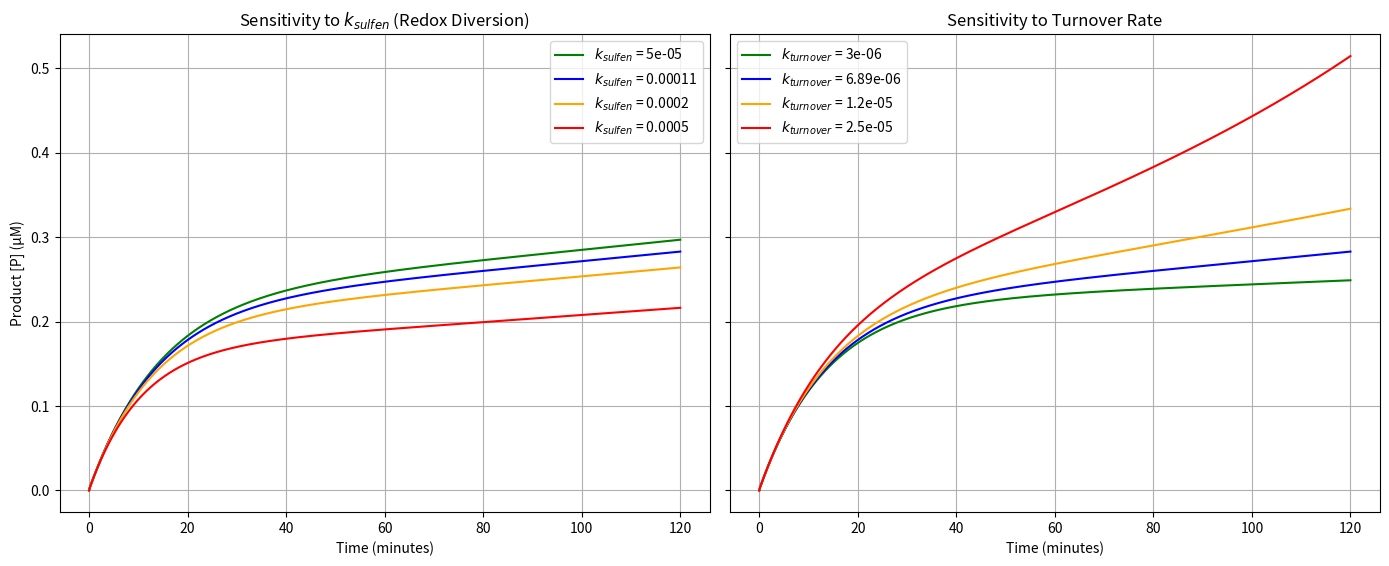

Recreate this plot in Python.
import numpy as np
from scipy.integrate import solve_ivp
import matplotlib.pyplot as plt

# === Shared kinetic parameters ===
kon = 100
koff = 0.2
kinact = 0.0011
ksub = 0.016
I0 = 0.5
S0 = 13.0

# Extended model-specific parameters
k_desulfen = 1e-6
k_sulfin = 1e-5
k_syn_E = 6.89e-6
k_deg_E = 6.89e-6
k_syn_EI_cov = 2.58e-5
k_deg_EI_cov = 2.58e-5
k_int_E = 3.3e-3
k_int_EI = 2.5e-3
k_rec = 1.7e-4

# Time domain
t_span = (0, 7200)
t_eval = np.linspace(*t_span, 800)

# Initial conditions for the extended model
y0_extended = [0.2, S0, 0.0, I0, 0.0, 0.0, 0.0, 0.0, 0.0, 0.0, 0.0]

# Sensitivity parameter values
k_sulfen_values = [5e-5, 1.1e-4, 2e-4, 5e-4]
k_turnover_values = [3e-6, 6.89e-6, 1.2e-5, 2.5e-5]
colors = ['green', 'blue', 'orange', 'red']

# Create side-by-side plots
fig, (ax1, ax2) = plt.subplots(1, 2, figsize=(14, 6), sharey=True)

# === Subplot A: Sensitivity to k_sulfen ===
for i, k_sulfen_val in enumerate(k_sulfen_values):
    def extended_model_redox(t, y):
        E, S, P, I, EI, EI_cov, EI_sulfen, EI_sulfin, Eox, E_int, EI_cov_int = y
        dE = -kon * E * I + koff * EI + k_syn_E - k_deg_E * E - k_int_E * E + k_rec * E_int
        dS = -ksub * E * S
        dP = ksub * E * S
        dI = -kon * E * I + koff * EI
        dEI = kon * E * I - koff * EI - kinact * EI - k_sulfen_val * EI + k_desulfen * EI_sulfen
        dEI_cov = kinact * EI + k_syn_EI_cov - k_deg_EI_cov * EI_cov - k_int_EI * EI_cov + k_rec * EI_cov_int
        dEI_sulfen = k_sulfen_val * EI - k_desulfen * EI_sulfen - k_sulfin * EI_sulfen
        dEI_sulfin = k_sulfin * EI_sulfen
        dEox = k_deg_E * EI_sulfen + k_deg_E * EI_sulfin - k_desulfen * EI_sulfen
        dE_int = k_int_E * E - k_rec * E_int
        dEI_cov_int = k_int_EI * EI_cov - k_rec * EI_cov_int
        return [dE, dS, dP, dI, dEI, dEI_cov, dEI_sulfen, dEI_sulfin, dEox, dE_int, dEI_cov_int]

    sol = solve_ivp(extended_model_redox, t_span, y0_extended, t_eval=t_eval, method='LSODA')
    ax1.plot(sol.t / 60, sol.y[2], label=f'$k_{{sulfen}}$ = {k_sulfen_val}', color=colors[i])

ax1.set_title('Sensitivity to $k_{sulfen}$ (Redox Diversion)')
ax1.set_xlabel('Time (minutes)')
ax1.set_ylabel('Product [P] (µM)')
ax1.grid(True)
ax1.legend()

# === Subplot B: Sensitivity to Turnover Rate ===
k_sulfen = 1.1e-4  # baseline sulfenylation rate for turnover analysis

for i, k_turnover_val in enumerate(k_turnover_values):
    def extended_model_turnover(t, y):
        E, S, P, I, EI, EI_cov, EI_sulfen, EI_sulfin, Eox, E_int, EI_cov_int = y
        dE = -kon * E * I + koff * EI + k_turnover_val - k_turnover_val * E - k_int_E * E + k_rec * E_int
        dS = -ksub * E * S
        dP = ksub * E * S
        dI = -kon * E * I + koff * EI
        dEI = kon * E * I - koff * EI - kinact * EI - k_sulfen * EI + k_desulfen * EI_sulfen
        dEI_cov = kinact * EI + k_turnover_val - k_turnover_val * EI_cov - k_int_EI * EI_cov + k_rec * EI_cov_int
        dEI_sulfen = k_sulfen * EI - k_desulfen * EI_sulfen - k_sulfin * EI_sulfen
        dEI_sulfin = k_sulfin * EI_sulfen
        dEox = k_turnover_val * EI_sulfen + k_turnover_val * EI_sulfin - k_desulfen * EI_sulfen
        dE_int = k_int_E * E - k_rec * E_int
        dEI_cov_int = k_int_EI * EI_cov - k_rec * EI_cov_int
        return [dE, dS, dP, dI, dEI, dEI_cov, dEI_sulfen, dEI_sulfin, dEox, dE_int, dEI_cov_int]

    sol = solve_ivp(extended_model_turnover, t_span, y0_extended, t_eval=t_eval, method='LSODA')
    ax2.plot(sol.t / 60, sol.y[2], label=f'$k_{{turnover}}$ = {k_turnover_val}', color=colors[i])

ax2.set_title('Sensitivity to Turnover Rate')
ax2.set_xlabel('Time (minutes)')
ax2.grid(True)
ax2.legend()

plt.tight_layout(rect=[0, 0, 1, 0.96])
plt.show()

